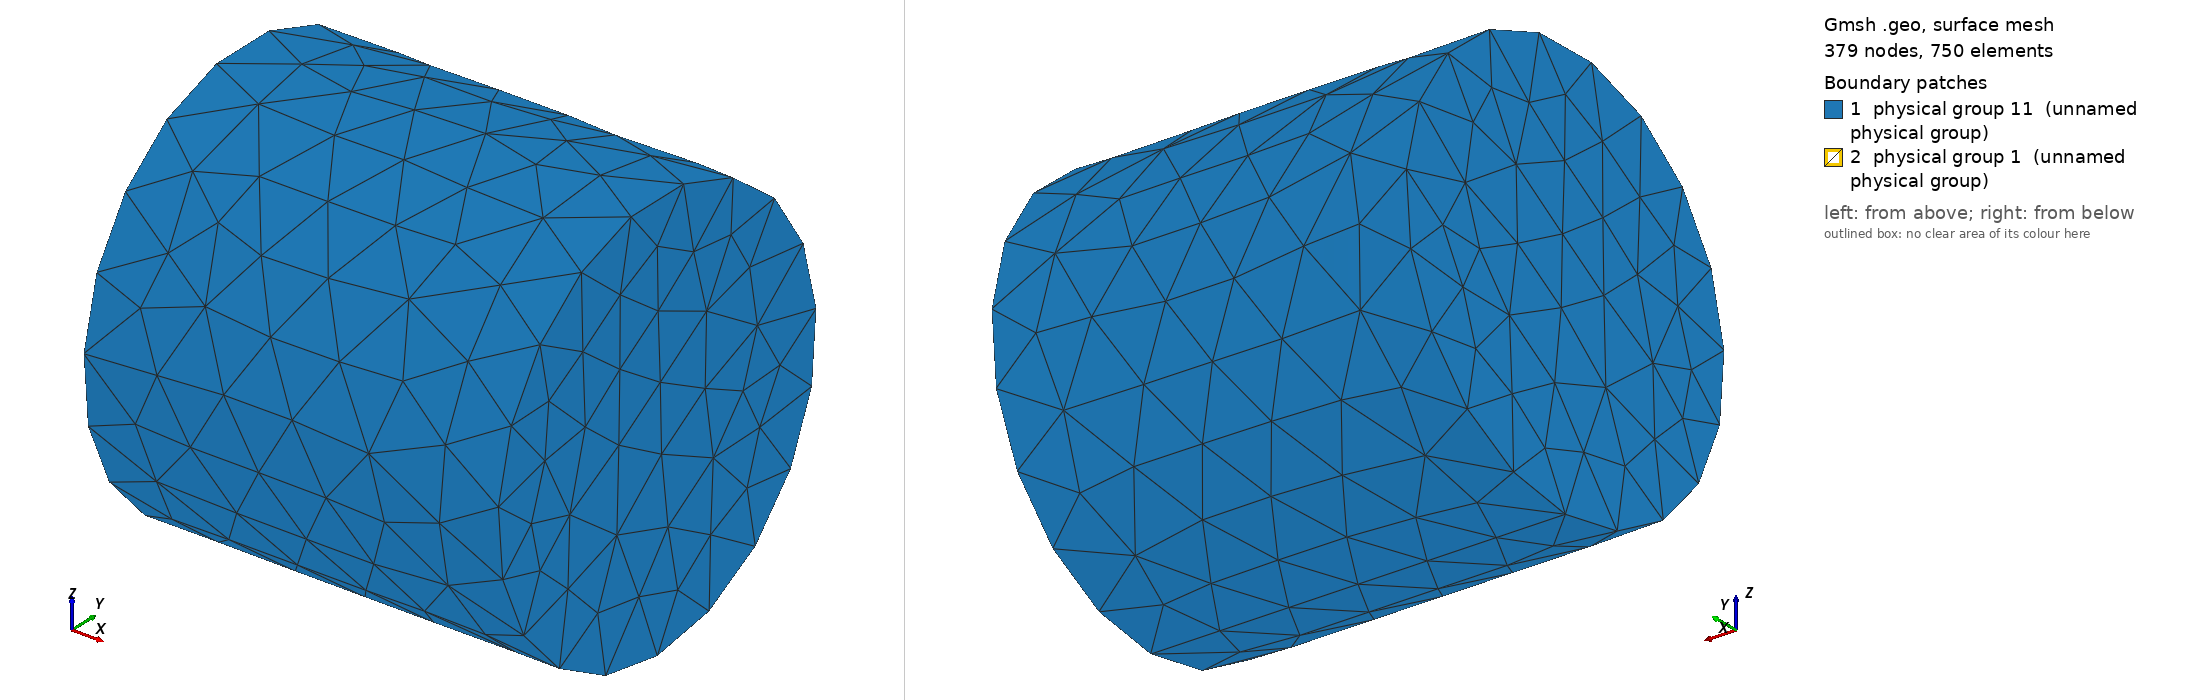

Gmsh geometry script, surface-meshed: 379 nodes, 750 surface elements. Boundary patches (legend numbers): 1 physical group 11 (unnamed physical group), 2 physical group 1 (unnamed physical group). Left view from above one corner, right view from below the opposite corner. Legend entries are the model's physical surfaces.

=== wing1.geo (drawn) ===
// geo file for meshing with Gmsh meshing software created by FreeCAD

// open brep geometry
Merge "wing1.brep";

// group data
Physical Surface(11) = {1, 2, 3};
Physical Volume(4) = {1};
Physical Surface(1) = {10, 11, 12, 13, 14, 15, 16, 17, 18, 19, 20, 21, 22, 23, 4, 5, 6, 7, 8, 9};

// Characteristic Length
// no boundary layer settings for this mesh
// min, max Characteristic Length
Mesh.CharacteristicLengthMax = 1e+22;
Mesh.CharacteristicLengthMin = 0.0;

// optimize the mesh
Mesh.Optimize = 1;
Mesh.OptimizeNetgen = 0;
Mesh.ElementOrder = 1;

// mesh order
Mesh.ElementOrder = 1;

// mesh algorithm, only a few algorithms are usable with 3D boundary layer generation
// 2D mesh algorithm (1=MeshAdapt, 2=Automatic, 5=Delaunay, 6=Frontal, 7=BAMG, 8=DelQuad)
Mesh.Algorithm = 2;
// 3D mesh algorithm (1=Delaunay, 2=New Delaunay, 4=Frontal, 5=Frontal Delaunay, 6=Frontal Hex, 7=MMG3D, 9=R-tree)
Mesh.Algorithm3D = 1;

// meshing
Geometry.Tolerance = 1e-06; // set geometrical tolerance (also used for merging nodes)

// save
Mesh.Format = 1;
// Ignore Physical definitions and save all elements;


//////////////////////////////////////////////////////////////////////
// Gmsh documentation:
// http://gmsh.info/doc/texinfo/gmsh.html#Mesh
//
// We do not check if something went wrong, like negative jacobians etc. You can run Gmsh manually yourself: 
//
// to see full Gmsh log, run in bash:
// /home/orhan/gmsh-4.0.1-Linux64/bin/gmsh - /tmp/shape2mesh.geo
//
// to run Gmsh and keep file in Gmsh GUI (with log), run in bash:
// /home/orhan/gmsh-4.0.1-Linux64/bin/gmsh /tmp/shape2mesh.geo
Mesh.MshFileVersion = 2.2;

lc = 10;
Field[1] = Distance;
Field[1].FacesList = {10, 11, 12, 13, 14, 15, 16, 17, 18, 19, 20, 21, 22, 23, 4, 5, 6, 7, 8, 9};
Field[1].NNodesByEdge = 100;
Field[2] = MathEval;
Field[2].F = Sprintf("F1/1 + %g", lc / 1000);
Background Field = 2;


Also in the case, not shown: wing1.brep (merged mesh/CAD file).
